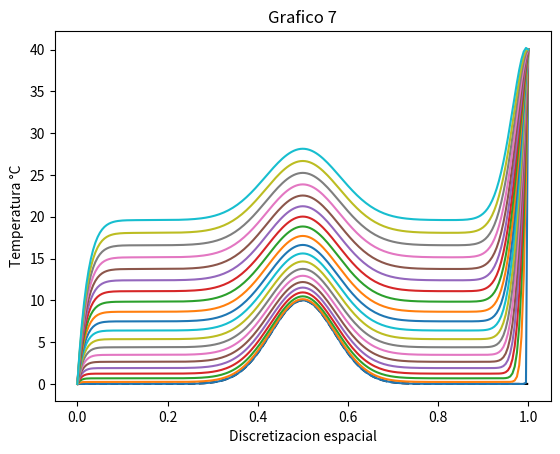

Write Python code to recreate this figure.


from matplotlib.pylab import *


L = 1. #largo del dominio
n = 200 #numero intervalos
dx = L / n #discretizacion espacial

x = linspace(0, L, n + 1)
#condiciones iniciales del problema
def fun_u0(x):
	return 10*exp( - (x-0.5)**2/0.1**2)



u0 = fun_u0(x)
#creacion de nueva instancia
u_k = u0.copy()


#condiciones de borde
u_k[0] = 0.
u_k[n] = 40.

#temperatura en el tiempo k +1
u_km1 = u_k.copy()

#aluminio
dt = 0.001 #s, tiempo
K  = 237. #m2/s , conductividad termica
c = 900. #j/kgC , calor especifico
rho = 2698.4 #kg/m3 , densidad
alpha = K*dt/(c*rho*dx**2)


print(dt, " dt")
print(K, " K")
print(c, " c")
print(rho, " rho")
print(alpha, " Alpha")

plot(x,u0, "k--")

k = 0
for k in range(10000):
	t = dt*k #tiempo
	#print("k=", k, " t= ", t)

	#loop en el espacio
	#condicion de borde
	u_km1[0] = 0.
	u_km1[n] = 40.
	for i in range(1,n):
		#algoritmo diferencias finitas
		u_km1[i] =  (t**0.5)*dt + u_k[i] + alpha*(u_k[i+1] - 2*u_k[i] + u_k[i-1])
	u_k = u_km1
	if k % 500 == 0:
		plot(x,u_k)

title("Grafico 7")
xlabel("Discretizacion espacial")
ylabel("Temperatura °C")
savefig("caso7.png")
show()